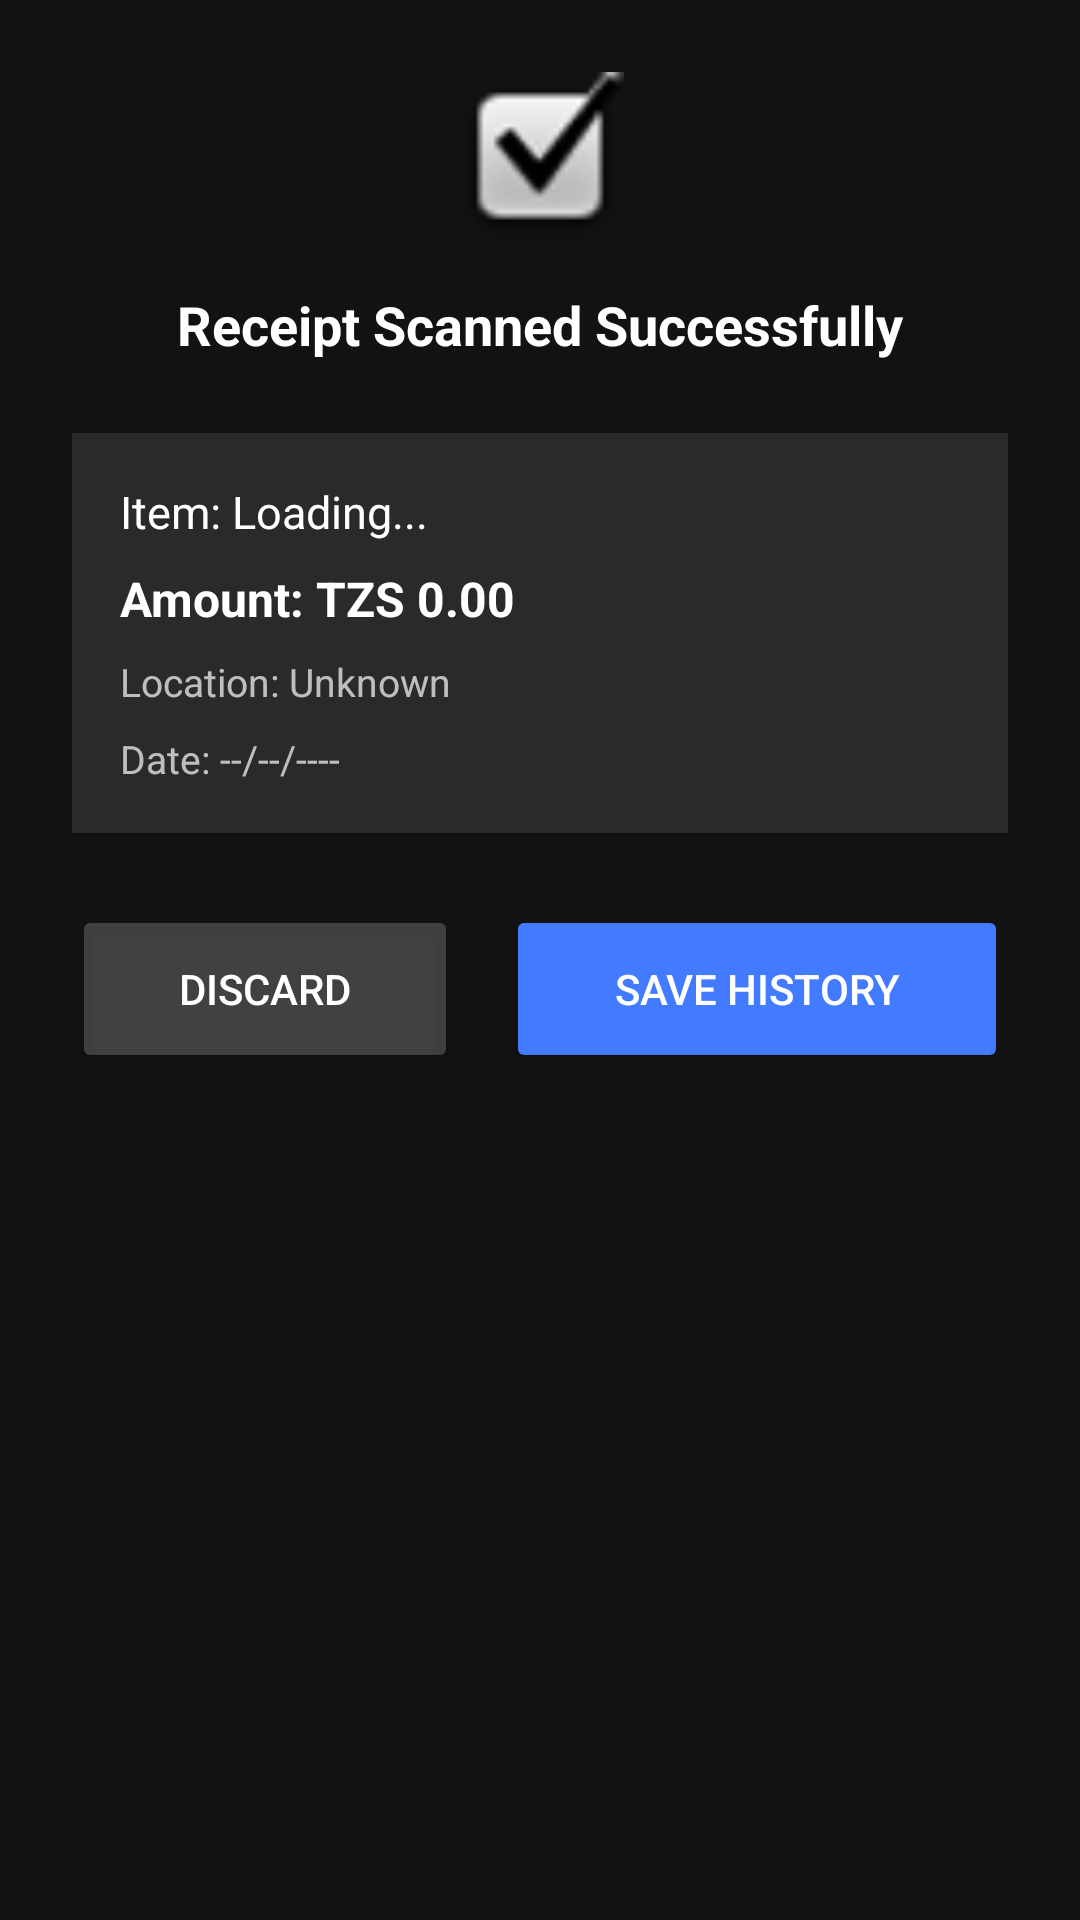

Produce the Android XML layout that renders to this screen, including the resource entries it uses.
<!-- AndroidManifest.xml: application theme Theme.JIJIPOS -->
<!-- res/layout/dialog_receipt_success.xml -->
<?xml version="1.0" encoding="utf-8"?>
<LinearLayout xmlns:android="http://schemas.android.com/apk/res/android"
    xmlns:app="http://android.com"
    android:layout_width="match_parent"
    android:layout_height="wrap_content"
    android:orientation="vertical"
    android:background="#121212"
    android:padding="24dp">

    
    <ImageView
        android:layout_width="56dp"
        android:layout_height="56dp"
        android:src="@android:drawable/checkbox_on_background"
        app:tint="@color/red"
        android:layout_gravity="center_horizontal"
        android:layout_marginBottom="16dp"/>

    <TextView
        android:layout_width="wrap_content"
        android:layout_height="wrap_content"
        android:text="Receipt Scanned Successfully"
        android:textColor="@color/white"
        android:textSize="18sp"
        android:textStyle="bold"
        android:layout_gravity="center_horizontal"
        android:layout_marginBottom="24dp"/>

    
    <LinearLayout
        android:layout_width="match_parent"
        android:layout_height="wrap_content"
        android:orientation="vertical"
        android:background="#1AFFFFFF"
        android:padding="16dp"
        android:layout_marginBottom="24dp">

        <TextView
            android:id="@+id/dialogItemName"
            android:layout_width="match_parent"
            android:layout_height="wrap_content"
            android:text="Item: Loading..."
            android:textColor="@color/white"
            android:textSize="15sp"
            android:layout_marginBottom="8dp"/>

        <TextView
            android:id="@+id/dialogItemPrice"
            android:layout_width="match_parent"
            android:layout_height="wrap_content"
            android:text="Amount: TZS 0.00"
            android:textColor="@color/white"
            android:textStyle="bold"
            android:textSize="16sp"
            android:layout_marginBottom="8dp"/>

        <TextView
            android:id="@+id/dialogLocation"
            android:layout_width="match_parent"
            android:layout_height="wrap_content"
            android:text="Location: Unknown"
            android:textColor="@color/white"
            android:alpha="0.7"
            android:textSize="13sp"
            android:layout_marginBottom="8dp"/>

        <TextView
            android:id="@+id/dialogDate"
            android:layout_width="match_parent"
            android:layout_height="wrap_content"
            android:text="Date: --/--/----"
            android:textColor="@color/white"
            android:alpha="0.7"
            android:textSize="13sp"/>
    </LinearLayout>

    
    <LinearLayout
        android:layout_width="match_parent"
        android:layout_height="56dp"
        android:orientation="horizontal">

        <Button
            android:id="@+id/dialogButtonCancel"
            android:layout_width="0dp"
            android:layout_weight="1"
            android:layout_height="match_parent"
            android:text="Discard"
            android:textColor="@color/white"
            android:backgroundTint="#33FFFFFF"
            app:cornerRadius="13dp"
            android:layout_marginEnd="8dp"/>

        <Button
            android:id="@+id/dialogButtonSave"
            android:layout_width="0dp"
            android:layout_weight="1.3"
            android:layout_height="match_parent"
            android:text="Save History"
            android:textColor="@color/white"
            android:backgroundTint="#427BFF"
            app:cornerRadius="13dp"
            android:layout_marginStart="8dp"/>
    </LinearLayout>
</LinearLayout>
<!-- resources referenced by this layout -->
<resources>
  <color name="red">#E53E3E</color>
  <color name="white">#FFFFFFFF</color>
  <style name="Theme.JIJIPOS" parent="Base.Theme.JIJIPOS" />
  <style name="Base.Theme.JIJIPOS" parent="Theme.Material3.DayNight.NoActionBar">
          
          
      </style>
</resources>
